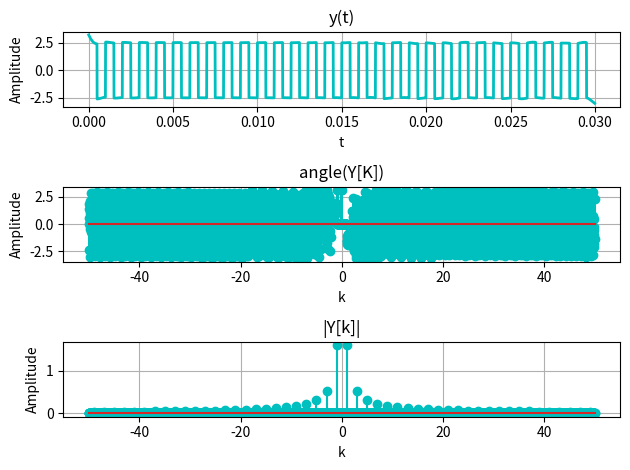
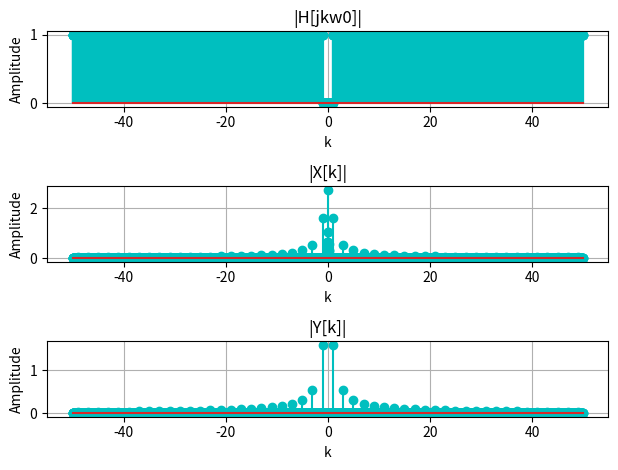

Here is the Python script that generated these plots, in order:
#Felipe Silva Ganho
#Exercício 5 - Item B

#importação de bibliotecas
import numpy as np
import matplotlib.pyplot as plt
from numpy import pi
from numpy.fft import fft, ifft, fftfreq
import scipy as sc
from scipy import signal

#gera sinal de onda quadrada
def square(wt, duty = 0.5):
    sq = sc.signal.square(wt, duty=duty )
    return sq

#filtro passa alta
def passaAlta(freq):
    if np.abs(freq) >= 1990 * pi:
        return 1.0
    else:
        return 0.0

#sinal continuo periódico
fs = 1000           #frequência do sinal periódico
w0 = 2*pi*fs        #frequência angular
Ts = 1/fs           #período fundamental do sinal
Tam = 1/(100*fs)    #período de amostragem 100 vezes menor que o período do sinal
Np = 30             #quantidade de períodos no vetor do sinal

#vetor de tempo com 5 períodos e intervalo Tam
t = np.arange(0,Ts*Np,Tam)

#sinal x(t)
s = 2.5*square(w0*t,duty = 0.50)

#fase aleatória para as variáveis do sinal
frand = np.random.rand(2)
Vfrq = (1+np.cos(200*t+(pi*frand[0]) ))*(100/2)
Vdc = (1+np.cos(200*t+(pi*frand[1])))*(5/2)

#sinal ns(t)
ns = Vdc + 2.5*np.cos(2*pi*Vfrq*t)

x = s + ns

#vetor de frequência
w = fftfreq(len(t), d=(1/Ts)*Tam)

#cálculo da FS dos sinais
X = fft(x)/len(x)

#cálculo de H[jkw0]
H = np.array([passaAlta(1j*freq*w0) for freq in w])

#cálculo do módulo
ModX, ModH = np.abs(X), np.abs(H)

#saída
Y = H * X

#|Y[k]|
ModY, phasY = np.abs(Y), np.angle(Y)

#sinal y(t)
y = ifft(Y)*len(x)
y = np.real(y)

#gera gráficos
fig0, ax0 = plt.subplots(3, 1)
ax0[0].plot(t, y, 'c-', lw=2,  label="y(t)")
ax0[0].set_ylabel("Amplitude")
ax0[0].set_xlabel("t")
ax0[0].grid(True)
ax0[0].set_title('y(t)')

ax0[1].stem(w, phasY, 'c-', label="angle(Y[K])")
ax0[1].set_ylabel("Amplitude")
ax0[1].set_xlabel("k")
ax0[1].grid(True)
ax0[1].set_title('angle(Y[K])')

ax0[2].stem(w, ModY, 'c-', label="|Y[K]|")
ax0[2].set_ylabel("Amplitude")
ax0[2].set_xlabel("k")
ax0[2].grid(True)
ax0[2].set_title('|Y[k]|')

fig1, ax1 = plt.subplots(3, 1)

ax1[0].stem(w, ModH, 'c-', label="|H[jkw0]|")
ax1[0].set_ylabel("Amplitude")
ax1[0].set_xlabel("k")
ax1[0].grid(True)
ax1[0].set_title('|H[jkw0]|')

ax1[1].stem(w, ModX, 'c-', label="|X[K]|")
ax1[1].set_ylabel("Amplitude")
ax1[1].set_xlabel("k")
ax1[1].grid(True)
ax1[1].set_title('|X[k]|')

ax1[2].stem(w, ModY, 'c-', label="|Y[K]|")
ax1[2].set_ylabel("Amplitude")
ax1[2].set_xlabel("k")
ax1[2].grid(True)
ax1[2].set_title('|Y[k]|')

fig0.tight_layout()
fig1.tight_layout()

plt.show()